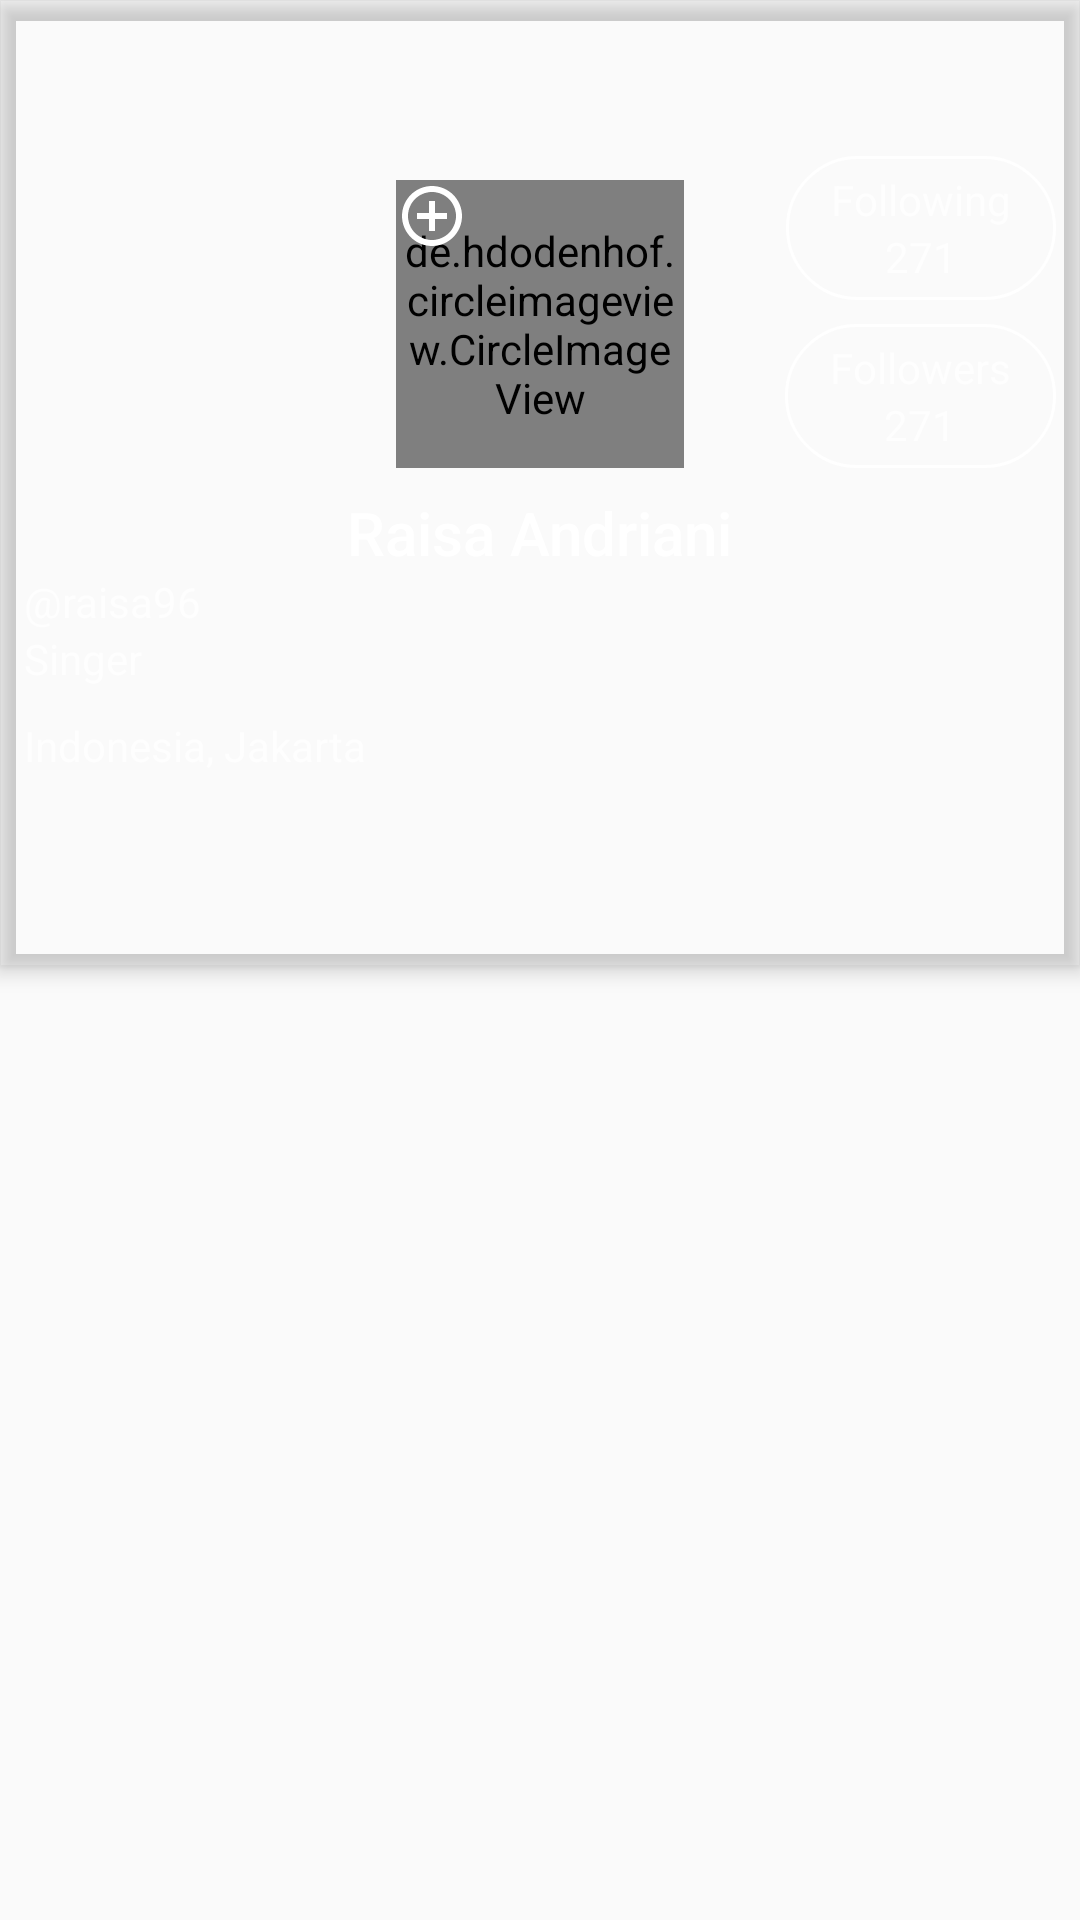

The Android layout XML behind this screen, and the referenced resources:
<!-- AndroidManifest.xml: application theme AppTheme -->
<!-- res/layout/activity_profile.xml -->
<?xml version="1.0" encoding="utf-8"?>
<android.support.design.widget.CoordinatorLayout
        xmlns:android="http://schemas.android.com/apk/res/android"
        xmlns:app="http://schemas.android.com/apk/res-auto"
        android:layout_width="match_parent"
        android:layout_height="match_parent">
    <android.support.design.widget.AppBarLayout
            android:id="@+id/materialup.appbar"
            android:layout_width="match_parent"
            android:layout_height="wrap_content"
            android:theme="@style/ThemeOverlay.AppCompat.Dark.ActionBar"
            android:background="@color/shuttleGray">
        <android.support.design.widget.CollapsingToolbarLayout
                android:id="@+id/main.collapsing"
                android:layout_width="match_parent"
                android:layout_height="100dp"
                app:expandedTitleMarginStart="48dp"
                app:expandedTitleMarginEnd="64dp"
                app:layout_scrollFlags="scroll|snap">
            <RelativeLayout
                    android:layout_width="match_parent"
                    android:layout_height="match_parent">
                <LinearLayout
                        android:orientation="vertical"
                        android:layout_width="wrap_content"
                        android:layout_height="wrap_content"
                        android:gravity="center"
                        android:background="@drawable/rounded_border_white"
                        android:id="@+id/linearLayout5"
                        android:layout_alignParentBottom="true"
                        android:layout_alignParentEnd="true"
                        android:layout_marginEnd="8dp">
                    <TextView
                            android:text="@string/profile_following"
                            android:layout_width="wrap_content"
                            android:layout_height="wrap_content"
                            android:id="@+id/textView5"
                            android:layout_weight="1"/>
                    <TextView
                            android:text="@string/dummy_count"
                            android:layout_width="wrap_content"
                            android:layout_height="wrap_content"
                            android:id="@+id/textView4"
                            android:layout_weight="1"/>
                </LinearLayout>
            </RelativeLayout>
        </android.support.design.widget.CollapsingToolbarLayout>
        <android.support.v7.widget.Toolbar
                android:id="@+id/materialup.toolbar"
                android:layout_width="match_parent"
                android:layout_height="wrap_content"
                android:minHeight="?attr/actionBarSize"
                app:layout_scrollFlags="scroll|enterAlways|snap">
            <RelativeLayout
                    android:layout_width="match_parent"
                    android:layout_height="match_parent">
                <LinearLayout
                        android:orientation="vertical"
                        android:layout_width="wrap_content"
                        android:layout_height="wrap_content"
                        android:gravity="center"
                        android:background="@drawable/rounded_border_white"
                        android:layout_alignParentEnd="true"
                        android:layout_marginTop="8dp"
                        android:layout_marginEnd="8dp">
                    <TextView
                            android:text="@string/profile_followers"
                            android:layout_width="wrap_content"
                            android:layout_height="wrap_content"
                            android:id="@+id/textView8"
                            android:layout_weight="1"/>
                    <TextView
                            android:text="@string/dummy_count"
                            android:layout_width="wrap_content"
                            android:layout_height="wrap_content"
                            android:id="@+id/textView7"
                            android:layout_weight="1"/>
                </LinearLayout>
            </RelativeLayout>
        </android.support.v7.widget.Toolbar>
        <RelativeLayout
                android:id="@+id/materialup.title_container"
                android:layout_width="match_parent"
                android:layout_height="wrap_content"
                android:orientation="vertical"
                android:padding="8dp"
                app:layout_scrollFlags="scroll|enterAlways|snap">
            <TextView
                    android:layout_width="wrap_content"
                    android:layout_height="wrap_content"
                    android:textAppearance="@style/TextAppearance.AppCompat.Widget.ActionBar.Title"
                    android:text="@string/dummy_name"
                    android:layout_alignParentTop="true"
                    android:layout_centerHorizontal="true"
                    android:id="@+id/textView12"/>
            <TextView
                    android:text="@string/dummy_username"
                    android:layout_width="wrap_content"
                    android:layout_height="wrap_content"
                    android:id="@+id/textView11"
                    android:layout_below="@+id/textView12"
                    android:layout_alignParentStart="true"/>
            <TextView
                    android:text="@string/dummy_occupation"
                    android:layout_width="wrap_content"
                    android:layout_height="wrap_content"
                    android:id="@+id/textView10"
                    android:layout_below="@+id/textView11"
                    android:layout_alignParentStart="true"/>
            <TextView
                    android:text="@string/dummy_place"
                    android:layout_width="wrap_content"
                    android:layout_height="wrap_content"
                    android:id="@+id/textView9"
                    android:paddingTop="10dp"
                    android:layout_below="@+id/textView10"
                    android:layout_alignParentStart="true"/>
        </RelativeLayout>
        <android.support.design.widget.TabLayout
                android:id="@+id/materialup.tabs"
                android:layout_width="fill_parent"
                android:layout_height="?attr/actionBarSize"
                app:tabIndicatorHeight="4dp"/>
    </android.support.design.widget.AppBarLayout>
    <android.support.v4.view.ViewPager
            android:id="@+id/materialup.viewpager"
            android:layout_width="match_parent"
            android:layout_height="match_parent"
            app:layout_behavior="@string/appbar_scrolling_view_behavior"/>
    <FrameLayout
            android:id="@+id/materialup.profile_image"
            android:layout_width="@dimen/profile_picture"
            android:layout_height="@dimen/profile_picture"
            android:layout_gravity="center_horizontal"
            app:layout_anchor="@id/materialup.title_container"
            android:elevation="8dp"
            app:layout_scrollFlags="scroll"
            app:layout_anchorGravity="top|center_horizontal">
        <de.hdodenhof.circleimageview.CircleImageView
                android:layout_width="match_parent"
                android:layout_height="match_parent"
                android:src="@drawable/raisa"/>
        <ImageView
                android:layout_width="wrap_content"
                android:layout_height="wrap_content"
                app:srcCompat="@drawable/ic_add_circle"
                android:id="@+id/imageView2"/>
    </FrameLayout>
</android.support.design.widget.CoordinatorLayout>
<!-- resources referenced by this layout -->
<resources>
  <dimen name="profile_picture">96dp</dimen>
  <!-- drawable ic_add_circle (drawable) -->
  <vector xmlns:android="http://schemas.android.com/apk/res/android"
          android:width="24dp"
          android:height="24dp"
          android:viewportWidth="24.0"
          android:viewportHeight="24.0">
      <path android:fillColor="@color/white"
            android:pathData="M13 7h-2v4H7v2h4v4h2v-4h4v-2h-4V7zm-1-5C6.48 2 2 6.48 2 12s4.48 10 10 10 10-4.48 10-10S17.52 2 12 2zm0 18c-4.41 0-8-3.59-8-8s3.59-8 8-8 8 3.59 8 8-3.59 8-8 8z"/>
  </vector>
  <!-- drawable raisa: jpg bitmap (drawable-nodpi, 43785 bytes) -->
  <!-- drawable rounded_border_white (drawable) -->
  <?xml version="1.0" encoding="utf-8"?>
  <shape xmlns:android="http://schemas.android.com/apk/res/android"
         android:shape="rectangle">
      <stroke
              android:width="1dp"
              android:color="#fff" />
      <corners android:radius="180dp" />
      <padding
              android:left="15dp"
              android:top="5dp"
              android:right="15dp"
              android:bottom="5dp">
      </padding>
  </shape>
  <string name="dummy_count">271</string>
  <string name="dummy_name">Raisa Andriani</string>
  <string name="dummy_occupation">Singer</string>
  <string name="dummy_place">Indonesia, Jakarta</string>
  <string name="dummy_username">\@raisa96</string>
  <string name="profile_followers">Followers</string>
  <string name="profile_following">Following</string>
  <style name="AppTheme" parent="Theme.AppCompat.Light.DarkActionBar">
          
          <item name="colorPrimary">@color/colorPrimary</item>
          <item name="colorPrimaryDark">@color/colorPrimaryDark</item>
          <item name="colorAccent">@color/colorAccent</item>
          <item name="windowActionBar">false</item>
          <item name="windowNoTitle">true</item>
      </style>
  <color name="white">#FFFFFF</color>
  <color name="colorPrimary">#3F51B5</color>
  <color name="colorPrimaryDark">#303F9F</color>
  <color name="colorAccent">#FF4081</color>
</resources>
